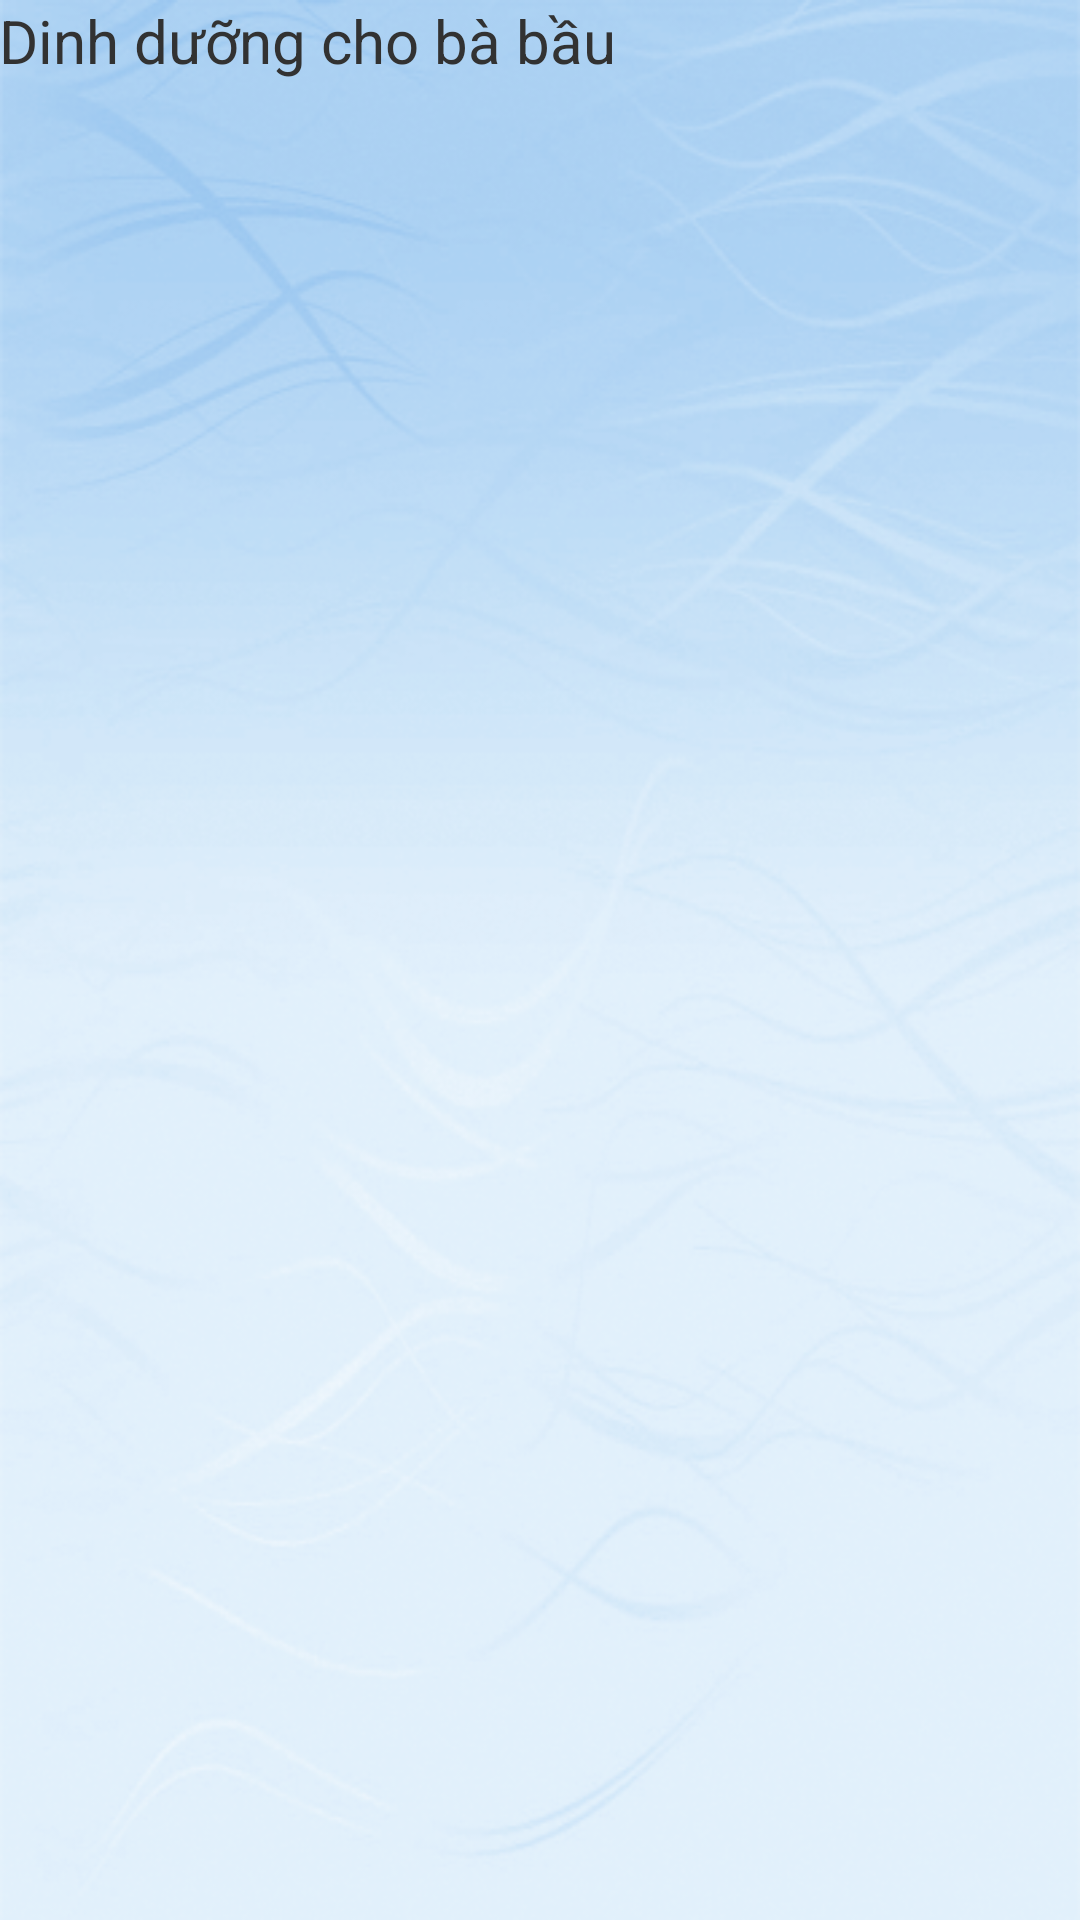

Here is an Android app screen rendered from its layout file. Give the layout XML and the strings, colors and styles it references.
<!-- AndroidManifest.xml: application theme AppTheme -->
<!-- res/layout/activity_ba_bau.xml -->
<RelativeLayout xmlns:android="http://schemas.android.com/apk/res/android"
    xmlns:tools="http://schemas.android.com/tools" android:layout_width="match_parent"
    android:layout_height="match_parent" android:paddingLeft="@dimen/activity_horizontal_margin"
    android:paddingRight="@dimen/activity_horizontal_margin"
    android:paddingTop="@dimen/activity_vertical_margin"
    android:paddingBottom="@dimen/activity_vertical_margin"
    android:id="@+id/linear"
    android:background="@drawable/bgdinhduong"
    tools:context="thang.princetoad.dinhduong.TreEm">

    <TextView
        android:id="@+id/txtName"
        android:layout_width="match_parent"
        android:layout_height="wrap_content"
        android:text="Dinh dưỡng cho bà bầu"
        android:layout_alignParentTop="true"
        android:textSize="20dp"
        android:textColor="@android:color/secondary_text_light"/>
    <ListView
        android:layout_width="match_parent"
        android:layout_height="wrap_content"
        android:id="@+id/listView"
        android:layout_below="@+id/txtName"

        android:layout_alignParentStart="true" />
</RelativeLayout>
<!-- resources referenced by this layout -->
<resources>
  <!-- drawable bgdinhduong: png bitmap (drawable-hdpi, 165512 bytes) -->
  <style name="AppTheme" parent="Theme.AppCompat.Light.NoActionBar">
          <item name="colorPrimary">@color/PrimaryColor</item>
          <item name="colorPrimaryDark">@color/PrimaryDarkColor</item>
          <item name="colorAccent">#FF4081</item>
          
      </style>
  <color name="PrimaryColor">#6AFB92</color>
  <color name="PrimaryDarkColor">#87F717</color>
</resources>
